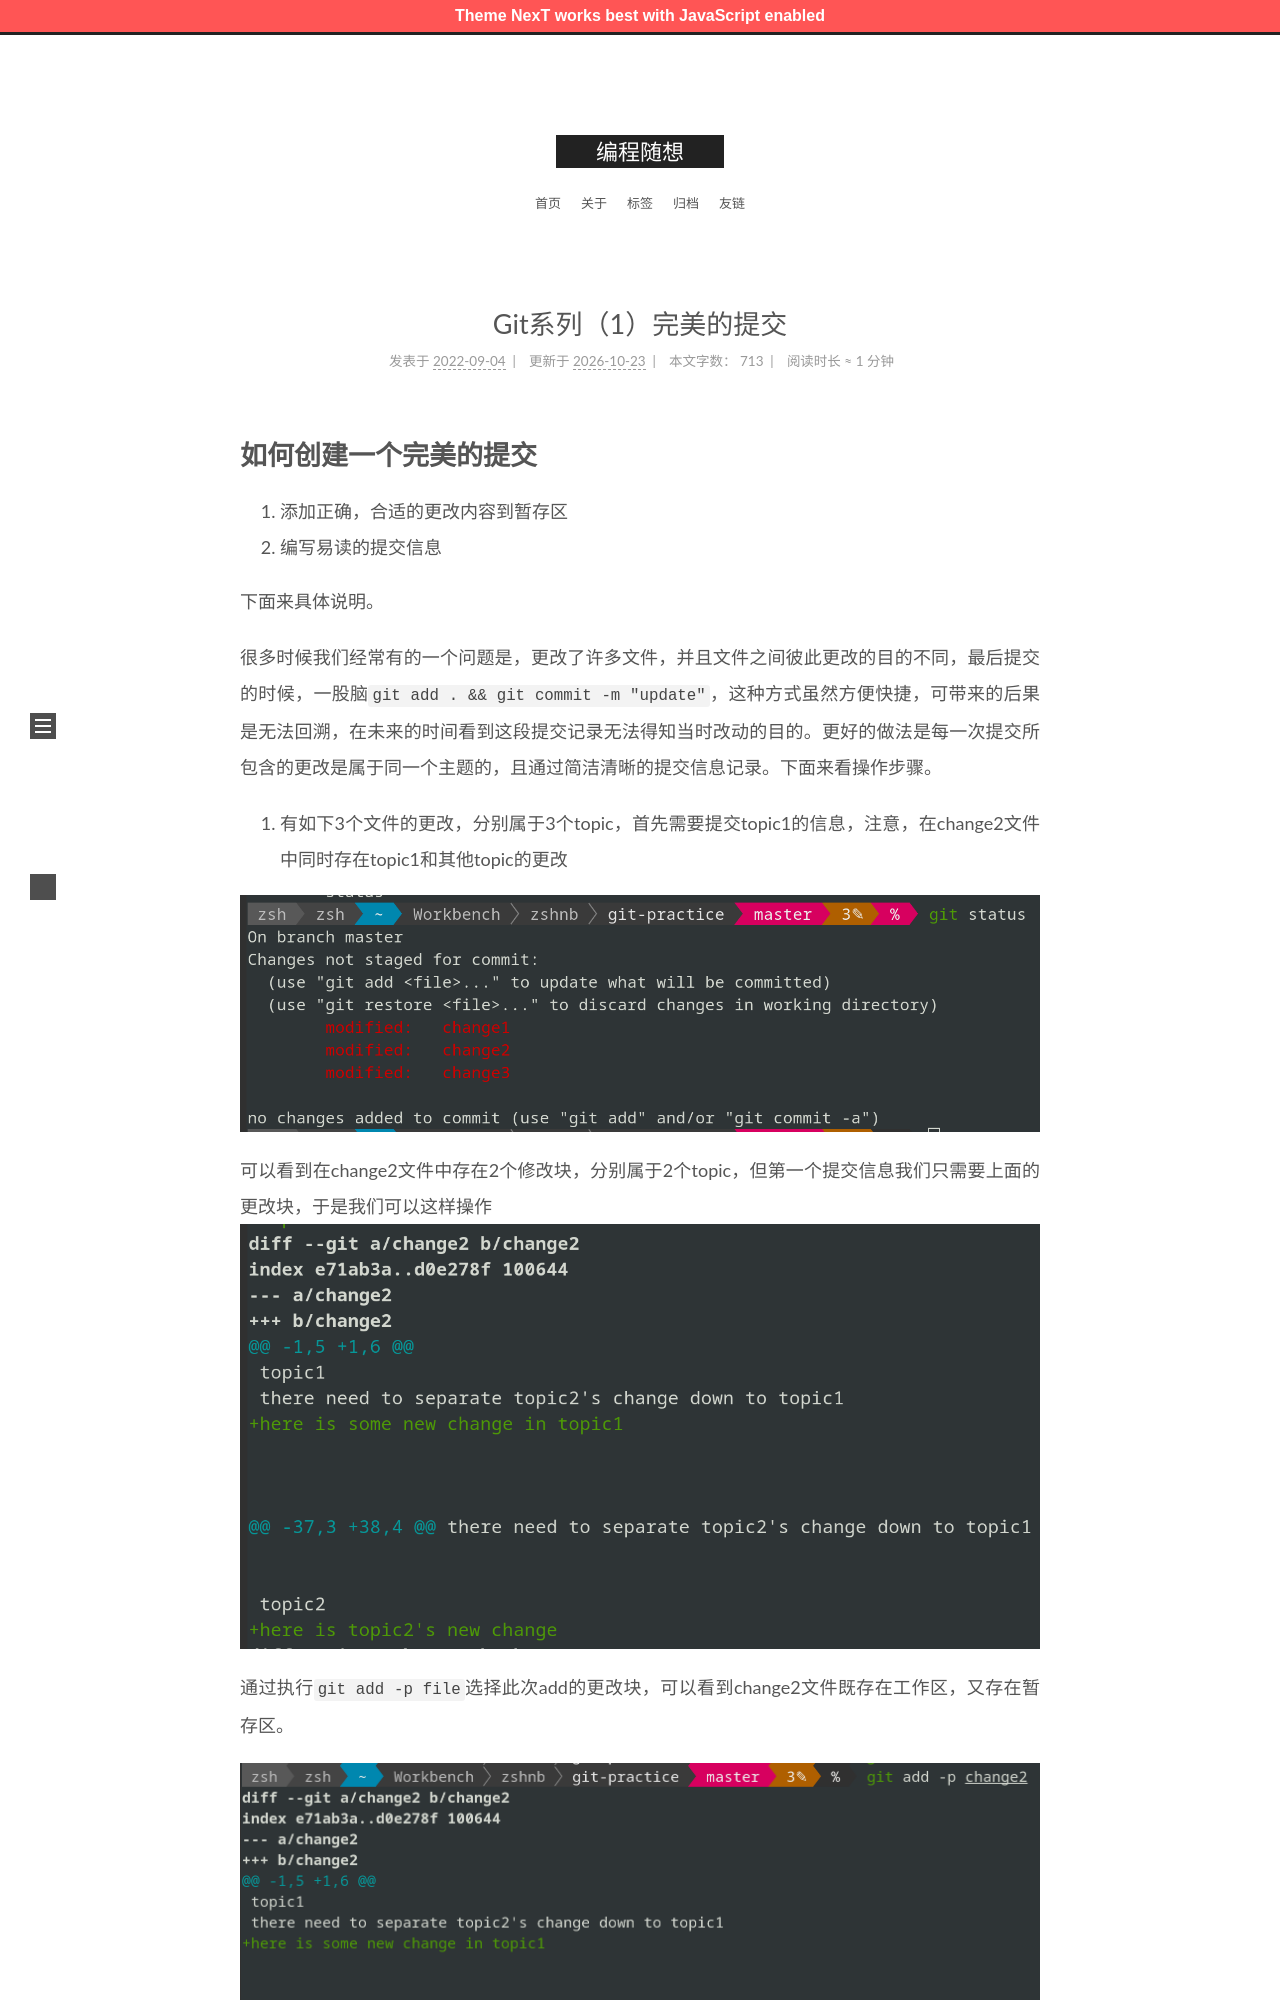

repository: zshnb/blog · page: 2022-09-04-perfect-commit.html · generator: jekyll

---
title: Git系列（1）完美的提交
date: 2022-09-04 21:10
tags:
- Git
---

# 如何创建一个完美的提交

1. 添加正确，合适的更改内容到暂存区
2. 编写易读的提交信息

下面来具体说明。
<!--more-->
很多时候我们经常有的一个问题是，更改了许多文件，并且文件之间彼此更改的目的不同，最后提交的时候，一股脑`git add . && git commit -m "update"`，这种方式虽然方便快捷，可带来的后果是无法回溯，在未来的时间看到这段提交记录无法得知当时改动的目的。更好的做法是每一次提交所包含的更改是属于同一个主题的，且通过简洁清晰的提交信息记录。下面来看操作步骤。

1. 有如下3个文件的更改，分别属于3个topic，首先需要提交topic1的信息，注意，在change2文件中同时存在topic1和其他topic的更改

![commit](img1.png)
